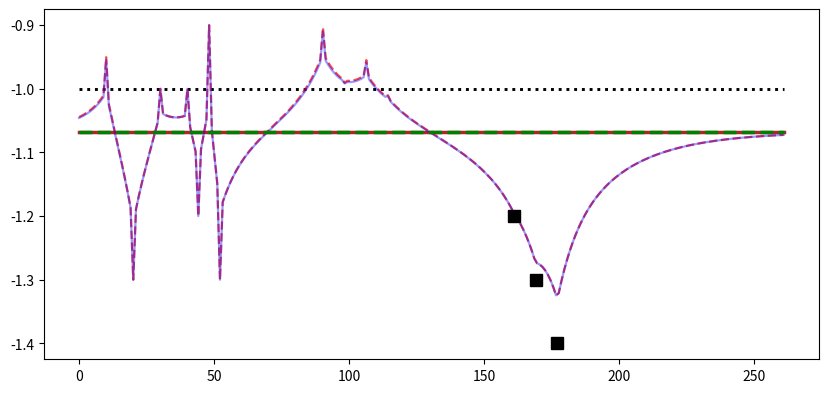

The matplotlib source for this figure: (Note: this script raises an exception after producing the figure.)
#!/usr/bin/env python3
# -*- coding: utf-8 -*-
"""
Created on Wed Oct  7 12:09:06 2020

@author: dengler
"""

import matplotlib.pyplot as plt
import numpy as np
from scipy.stats import norm, uniform
import random
from numpy.linalg import cholesky


# %%-------------------------------------------------------------------------
# Goda/Atkinson (2009) spatial correlation for PGA
# Input: a numpy array of distances in km
# Output: spatial correlation coefficients (from 0.0 to 1.0)
def ga_spatial_correlation(dists):
#    alpha = 0.060
#    beta = 0.283
#    gamma = 5.0
#    nal = -1.0 * alpha
#    gm1 = gamma - 1.0
#    cor = 1.0 - np.sqrt(1.0 - np.maximum(
#        gamma * np.exp(nal * np.power(dists, beta)) - gm1, 0))
    
    # This makes the function a simple exponential; a divisor of 
    # around 6 is similar to the Goda-Atkinson model (above),
    # larger values mean greater correlation, smaller values mean
    # shorter correlation
    nug = .0
    cor = (1-nug)*np.exp(-dists/6.0) + nug*(dists==0)
    return np.clip(cor, 0, 1)

def lb_spatial_correlation(dists,im1,im2):
    B1 = np.zeros_like(im1)
    B2 = np.zeros_like(im1)
    B3 = np.zeros_like(im1)
    for i in range(len(im1[:,0])):
        for j in range(len(im2[0,:])):
            if im1[i,j] == .01:
                if im2[i,j] == .01:
                    B1[i,j] =0.29
                    B2[i,j] =0.47
                    B3[i,j] =0.24
                elif im2[i,j] == 1:
                    B1[i,j] =0.16
                    B2[i,j] =0.17
                    B3[i,j] =0.04
            elif im1[i,j] == 1:
                if im2[i,j] == .01:
                    B1[i,j] =0.16
                    B2[i,j] =0.17
                    B3[i,j] =0.04
                elif im2[i,j] == 1:
                    B1[i,j] =0.32
                    B2[i,j] =0.38
                    B3[i,j] =0.30
                    
    afact = -3.0 / 20.0  # noqa
    bfact = -3.0 / 70.0  # noqa
    
     #Compute the correlation coefficient (Equation 42)
    
    corr = (B1)*np.exp(dists*afact) + (B2)*np.exp(dists*bfact) + (dists==0)*B3
    return np.clip(corr,0,1)

def gmm_model(M,R):
    return -0.152+0.859*M - 1.803*np.log(R+25)


         
# %%-------------------------------------------------------------------------

# Notation:
# im1 = predictions
# im2 = observations
# phi = within-event standard deviation
# tau = between-event standard deviation

mag = 7.8

# Number of points in the X_1 (prediction) vector
ngrid = 261
sgrid = 200

# Number of stations with data
nsta = 14
#nsta = 22

#random.seed(15)

cutoff_dist = 100
cutoff_flag =0

# Locations (in km) of the points in X_1
im1_dist = np.linspace(0.0, 261.0, ngrid).reshape((-1, 1))

# Select observation indices
ind_obs = np.sort(np.array(random.sample(range(sgrid),nsta)))
#ind_obs = np.concatenate([ind_obs,np.array([300,330])])
#nsta +=2
#ind_obs = [2,450]
## Original toy problem 
ind_obs = np.array([10, 20, 30, 40, 44, 48, 52,
                  90, 98, 106, 114, 160, 168, 176], dtype=int)
    
#ind_obs = np.array([10, 20, 30, 40, 44, 48, 52,
#                 90,90,90,90,90,90,90,90,90, 98, 106, 114, 160, 168, 176], dtype=int)    
#ind_obs = np.array([10, 20, 30, 40, 44, 48, 52,
#                 90,92,93,94,96, 98, 102,104,106, 107,111,114, 160, 168, 176], dtype=int)
    

nsta = len(ind_obs)

# Locations of stations
im2_dist = im1_dist[ind_obs]


# Select off-grid points (randomly selects a random number of stations and distributes
# them uniformly between the grid points)
num_off_grid_sta = random.sample(range(1,int(nsta/2)+1),1)[0]
#num_off_grid_sta = nsta
# off_grid_sta_ind = np.sort(np.array(random.sample(range(nsta),num_off_grid_sta)))
# im2_dist[off_grid_sta_ind] += uniform.rvs(size=(num_off_grid_sta,1))

off_grid_sta_ind = np.arange(nsta)[-3:]
im2_dist[[off_grid_sta_ind]] += 0.5
#im2_dist[:] +=.5
#off_grid_sta_ind = np.arange(nsta)
##im2_dist[[1,2,3,4,5,6,11,12,13]] +=.5
#im2_dist[[0,7,8,9,10]]+=.1
#off_grid_sta_ind = np.array([1,2,3,4,5,6,11,12,13])

#Indices of the stations which are on grid
on_grid_sta_ind = np.delete(np.arange(nsta),off_grid_sta_ind)



# "GMPE" estimates at the locations in the X_1 array; here we use
# a constant (or a linear ramp) for demonstration purposes
mu_im1 = np.full_like(im1_dist, -1.0)
#mu_im1 = gmm_model(mag,im1_dist)

#mu_im1 = -1 - 0.001 * im1_dist
#m1 = -(3.5)/(len(im1_dist)-100)
#mu_im1 = np.concatenate([7.5*np.ones(100),m1*np.arange(100,len(im1_dist)) +7.5-m1*100 ]).reshape([-1,1])

# "GMPE" phi and tau at locations in X_1; (increasing with distance for
# demonstration purposes)
phi_im1 = 0.4 + 0.001*im1_dist
tau_im1 = 0.25 + 0.001*im1_dist
#tau_im1 = .6 -np.abs(0.001*(im1_dist-50))
phi_im1 = np.full_like(im1_dist, 0.6)
tau_im1 = np.full_like(im1_dist, 0.3)
#tau_im1 = np.exp(-im1_dist/400)*(.6 + .1*np.sin(im1_dist/20 +10))
#phi_im1 = np.exp(-im1_dist/400)*(.6+.1*np.sin(im1_dist/40 +10))
#m1_tau = -(1.1-.7)/80
#m2_tau = .1/60
#m3_tau = .05/(len(im1_dist)-240)
#m1_phi = -(1.5-1.2)/50
#m3_phi = .05/(len(im1_dist)-240)
#tau_im1 = np.concatenate([1.1*np.ones(100), m1_tau*np.arange(100,180) +1.1-m1_tau*100,\
#                          m2_tau*np.arange(180,240) +.7-m2_tau*180, m3_tau*np.arange(240,len(im1_dist)) +.35-m3_tau*240]).reshape([-1,1])
#phi_im1 = np.concatenate([1.5*np.ones(100), m1_phi*np.arange(100,150) +1.5-m1_phi*100,\
#                          1.2*np.ones(90), m3_phi*np.arange(240,len(im1_dist)) +.8-m3_phi*240]).reshape([-1,1])

mu_im2 = mu_im1[ind_obs]
phi_im2 = phi_im1[ind_obs]
tau_im2 = tau_im1[ind_obs]

# Additional sigma for some of the observations
obs_extra_sig = np.full_like(phi_im2,0.0) #No noise
#
# num_obs_extra_sig = random.sample(range(1,int(nsta/2)+1),1)[0]
# noisy_sta_ind = np.sort(np.array(random.sample(range(nsta),num_obs_extra_sig)))
# obs_extra_sig[noisy_sta_ind] = .5
#
###Toy problem extra noise
obs_extra_sig = np.array([0.3, 0, 0, 0, 0, 0, 0,
                            0.5, 0.5, 0.5, 0.5, 0, 0, 0]).reshape(-1, 1)
##obs_extra_sig = np.array([0.3, 0, 0, 0, 0, 0, 0,
#                           0.2,.5,.2,.5,.2,.2,.5,.2,.5, 0.5, 0.5, 0.5, 0, 0, 0]).reshape(-1, 1)
    
#obs_extra_sig = np.array([0.3, 0, 0, 0, 0, 0, 0,
#                           0.2, 0.2, 0.2, 0.3, 0.2, 0.4, 0.5, 0.2, 0.2, 0.3, 0.4, 0.5, 0, 0, 0]).reshape(-1, 1)

#obs_extra_sig = uniform.rvs(size=(nsta,1))    
#imstr =['PGA','PGA','PGA','PGA','PGA','PGA','PGA',
#        'MMI','MMI','PGA','MMI','PGA','PGA','PGA'] 
imstr =['PGA','PGA','PGA','PGA','PGA','PGA','PGA',
        'PGA','PGA','PGA','PGA','PGA','PGA','PGA'] 
#imstr =['MMI','PGA','PGA','PGA','PGA','PGA','PGA',
#        'MMI','MMI','MMI','MMI','PGA','PGA','PGA']
im2_measure = np.zeros_like(obs_extra_sig)
for i in range(nsta):
    if imstr[i]=='PGA':
        im2_measure[i] = 0.01
    elif (imstr[i]=='MMI') | (imstr[i]=='PGV'):
        im2_measure[i] = 1
#im2_measure = .01*np.ones_like(obs_extra_sig)
#im2_measure[(imstr=='MMI') | (imstr == 'PGV')] = 1
#im2_measure = .01*np.ones_like(obs_extra_sig)
#im2_measure[obs_extra_sig==.5] = 1


meas1_22 = im2_measure*np.ones_like(im2_measure.T)
meas2_22 = im2_measure.T*np.ones_like(im2_measure)
sigma22 = phi_im2 * phi_im2.T
dist22 = np.abs(im2_dist.T - im2_dist)
cov_dW2dW2 = lb_spatial_correlation(dist22,meas1_22,meas2_22)*sigma22
np.fill_diagonal(cov_dW2dW2, cov_dW2dW2.diagonal() + obs_extra_sig[:,0]**2)

#Draw the bias residiual and within residual realizations
#np.random.seed(2)
between_stand_norm_real = norm.rvs(size=1)
#between_stand_norm_real = 2
between_res = norm.rvs(size=1)
biased_mu = mu_im1 + tau_im1*between_stand_norm_real
between_res = between_stand_norm_real*tau_im2
#np.random.seed(11)
within_res = cholesky(cov_dW2dW2).dot(norm.rvs(size=(nsta,1)))



# Observations
# im2 = mu_im2 + between_res + within_res 

#Original toy problem data
im2 =-.1+  np.array([-.8, -1.2, -0.9, -0.9, -1.1, -0.8, -1.2,
                  -.7, -0.9, -0.8, -0.9, -1.1, -1.2, -1.3]).reshape((-1, 1))
    
#im2 =  np.array([-0.8, -1.2, -0.9, -0.9, -1.1, -0.8, -1.2,
#                 -0.7,-.8,-.7,-.6,-.5,-.7,-.9,-.7,-.8, -0.9, -0.8, -0.9, -1.1, -1.2, -1.3]).reshape((-1, 1))    
#im2 = 0.2 + np.array([-0.8, -1.2, -0.9, -0.9, -1.1, -0.8, -1.2,
#                 -1.1, -1.3, -1.2, -1.3, -1.1, -1.2, -1.3]).reshape((-1, 1))
    
#im2 = 0.2 + np.array([-0.8, -1.2, -0.9, -0.9, -1.1, -0.8, -1.2,
#                 -0.7,-.75,-.75,-.8,-.9, -0.9,-.8,-.85, -0.8,-.85,-.8, -0.9, -1.1, -1.2, -1.3]).reshape((-1, 1))
    



   
     
noisy_sta_ind = np.arange(nsta)[obs_extra_sig[:,0]>0]

noisy_off_grid_inds = []
noisy_on_grid_inds = []
for i in range(nsta):
    if i in noisy_sta_ind:
        if i in off_grid_sta_ind:
            noisy_off_grid_inds.append(i)
        else:
            noisy_on_grid_inds.append(i)
noisy_off_grid_inds = np.array(noisy_off_grid_inds)
noisy_on_grid_inds = np.array(noisy_on_grid_inds)            
        



# The raw residuals
zeta = im2 - mu_im2


#%%
# %%-------------------------------------------------------------------------
# Do the bias correction


# Now add the extra uncertainty
cov_dW2dW2_inv = np.linalg.inv(cov_dW2dW2)


# The event term and its variance (for the observation points)
if cutoff_flag == 1:
    dix = (im2_dist <= cutoff_dist).ravel()
else:
    dix = np.ones(len(im2_dist))==1
    
elems = np.delete(np.arange(len(im2_dist)),np.arange(len(im2_dist))[dix])
cov_inv_dix = np.delete(np.delete(cov_dW2dW2_inv,elems,axis=0),elems,axis=1)  
tau_im2_dl = tau_im2[dix].reshape([-1,1])   
zeta_dl = zeta[dix].reshape([-1,1])

bias_denom = (tau_im2_dl).T.dot(cov_inv_dix.dot(tau_im2_dl))   
bias_num = (tau_im2_dl).T.dot(cov_inv_dix.dot(zeta_dl))

sig_delta_B_im2 =tau_im2*np.sqrt(1.0/(1.0 + bias_denom) )
delta_B_im2 = 1.0/tau_im2*sig_delta_B_im2**2*bias_num


# The event term, its variance and the total within-event standard
# deviation (for the predictions)
sig_delta_B_im1 =tau_im1*np.sqrt(1.0/(1.0 + bias_denom) )
delta_B_im1 = 1.0/tau_im1*sig_delta_B_im1**2*bias_num

# %%-------------------------------------------------------------------------
# Solve for the conditional mean and covariance

# Distance matrices
dist11 = np.abs(im1_dist.T - im1_dist)
dist12 = np.abs(im1_dist - im2_dist.T)

cov_dW1dW1 = lb_spatial_correlation(dist11,0.01*np.ones_like(dist11),0.01*np.ones_like(dist11)) * (phi_im1 * phi_im1.T)
cov_dW1dW2 = lb_spatial_correlation(dist12,0.01*np.ones_like(dist12),im2_measure.T*np.ones_like(im1_dist)) * (phi_im1 * phi_im2.T) 

cov_dB1dB1 = tau_im1 * tau_im1.T
cov_dB1dB2 = tau_im1 * tau_im2.T
cov_dB2dB2 = tau_im2 * tau_im2.T

cov_dB1dB1_im2 = sig_delta_B_im1 * sig_delta_B_im1.T
cov_dB1dB2_im2 = sig_delta_B_im1 * sig_delta_B_im2.T
cov_dB2dB2_im2 = sig_delta_B_im2 * sig_delta_B_im2.T

# Covariance for im1 x im1 and im1 x im2
cov_im1im1 = cov_dW1dW1 + cov_dB1dB1
cov_im1im2 = cov_dW1dW2 + cov_dB1dB2 

# Build the updated (by bias) covariance matrix of the residuals and its inverse
cov_im2im2 = cov_dW2dW2 + cov_dB2dB2


# Now add the extra uncertainty
np.fill_diagonal(cov_im2im2, cov_im2im2.diagonal() + obs_extra_sig[:,0]**2)

# Invert
cov_im2im2_inv = np.linalg.inv(cov_im2im2)

# Regression coefficient matrix
rcmatrix_im = cov_im1im2.dot(cov_im2im2_inv)
rcmatrix_dW = cov_dW1dW2.dot(cov_dW2dW2_inv)


# Conditional normalized mean
mu_im1_im2 = mu_im1 + rcmatrix_im.dot(zeta)
mu_im1_im2 = mu_im1 + delta_B_im1 + rcmatrix_dW.dot(zeta - delta_B_im2)

# Conditional normalized covariance
#cov_im1im1_im2 = cov_im1im1 - rcmatrix_im.dot(cov_im1im2.T)
cov_im1im1_im2 = cov_dW1dW1 - rcmatrix_dW.dot(cov_dW1dW2.T) +\
               rcmatrix_dW.dot(cov_dB2dB2_im2.dot(rcmatrix_dW.T)) - \
               rcmatrix_dW.dot(cov_dB1dB2_im2.T) - cov_dB1dB2_im2.dot(rcmatrix_dW.T) +\
               cov_dB1dB1_im2
cov_im1im1_im2_within = cov_dW1dW1 - rcmatrix_dW.dot(cov_dW1dW2.T) #+ \
      #          cov_dB1dB1_im2
cov_im1im1_im2_between = rcmatrix_dW.dot(cov_dB2dB2_im2.dot(rcmatrix_dW.T)) - \
               rcmatrix_dW.dot(cov_dB1dB2_im2.T) - cov_dB1dB2_im2.dot(rcmatrix_dW.T) +\
               cov_dB1dB1_im2


# Conditional standard deviation (sqrt of the diagonal of the
# conditional covariance matrix)
sig_im1im1_im2_diag = np.sqrt(np.clip(np.diag(cov_im1im1_im2), 0, np.inf))
sig_im1im1_im2_diag_within = np.sqrt(np.clip(np.diag(cov_im1im1_im2_within), 0, np.inf))
sig_im1im1_im2_diag_between = np.sqrt(np.clip(np.diag(cov_im1im1_im2_between),0,np.inf))


#%% Current Model
zeta = im2 - mu_im2
# Build the initial covariance matrix of the residuals and its inverse
sigma22 = phi_im2 * phi_im2.T
dist22 = np.abs(im2_dist.T - im2_dist)
# Weight the data with the extra sigma
J = np.ones_like(zeta)
J = phi_im2 / np.sqrt(phi_im2**2 + obs_extra_sig**2)
print(J)
corr_adj22 = J*J.T
np.fill_diagonal(corr_adj22, 1.0)

cov_im2im2_og1 = corr_adj22*lb_spatial_correlation(dist22,meas1_22,meas2_22)*sigma22
# Now add the extra uncertainty
#np.fill_diagonal(cov_im2im2_og1, cov_im2im2_og1.diagonal() + obs_extra_sig[:,0]**2)
cov_im2im2_inv = np.linalg.inv(cov_im2im2_og1)


# The event term and its variance (for the observation points)
cov_im2im2_dl = np.delete(np.delete(cov_im2im2_inv,elems,axis=0),elems,axis=1)
im2_dist_dl = np.delete(im2_dist,elems,axis=0)
z_12_dix = lb_spatial_correlation(np.zeros_like(im2_dist_dl),0.01*np.ones_like(im2_dist_dl),np.delete(im2_measure,elems,axis=0)) 
J_dl = J[dix].reshape([-1,1]) 
zeta_dl = zeta_dl       
bias_num = (z_12_dix*J_dl).T.dot(cov_im2im2_dl.dot(zeta_dl * (z_12_dix*J_dl)))
bias_denom = (z_12_dix*J_dl).T.dot(cov_im2im2_dl.dot(z_12_dix*J_dl))

sig_delta_B_im2_og = np.sqrt(1.0 / ((1.0 / tau_im2**2) + bias_denom))
delta_B_im2_og = sig_delta_B_im2_og**2 * bias_num



# The event term, its variance and the total within-event standard
# deviation (for the predictions)
sig_delta_B_im1_og = np.sqrt(1.0 / ((1.0 / tau_im1**2) + bias_denom))
delta_B_im1_og = sig_delta_B_im1_og**2 * bias_num

# Weight the data with the extra sigma
J = np.ones_like(zeta)
J = np.sqrt(phi_im2**2 +sig_delta_B_im2_og**2) / np.sqrt(phi_im2**2 +sig_delta_B_im2_og**2 + obs_extra_sig**2)

corr_adj22 = J*J.T
np.fill_diagonal(corr_adj22, 1.0)

# normalized residuals
debiased_zeta = J*(zeta - delta_B_im2_og)

# Distance matrices
dist11 = np.abs(im1_dist.T - im1_dist)
dist12 = np.abs(im1_dist - im2_dist.T)

             


# Covariance for im1 x im1 and im1 x im2
cov_im1im1_og = lb_spatial_correlation(dist11,0.01*np.ones_like(dist11),0.01*np.ones_like(dist11)) * ((phi_im1 * phi_im1.T) + (sig_delta_B_im1_og * sig_delta_B_im1_og.T))
cov_im1im2_og = (np.ones_like(phi_im1)*J.T)*(lb_spatial_correlation(dist12,0.01*np.ones_like(dist12),im2_measure.T*np.ones_like(im1_dist))*((phi_im1 * phi_im2.T) + (sig_delta_B_im1_og * sig_delta_B_im2_og.T)))
#cov_im1im1_phi = ga_spatial_correlation(dist11) * (phi_im1 * phi_im1.T)
#cov_im1im2_phi = Z_12*(np.ones_like(phi_im1)*J.T)*ga_spatial_correlation(dist12) * (phi_im1 * phi_im2.T)
#cov_im1im2_tau = Z_12*(np.ones_like(phi_im1)*J.T)*ga_spatial_correlation(dist12) * (sig_delta_B_im1_og  * sig_delta_B_im2_og .T)

# Build the updated (by bias) covariance matrix of the residuals and its inverse
cov_im2im2_og =  corr_adj22*lb_spatial_correlation(dist22,meas1_22,meas2_22) *((phi_im2 * phi_im2.T) + (sig_delta_B_im2_og * sig_delta_B_im2_og.T))
#cov_im2im2_phi = Z_22*ga_spatial_correlation(dist22) * (phi_im2 * phi_im2.T)
# Now add the extra uncertainty
#np.fill_diagonal(cov_im2im2_og, phi_im2**2 + sig_delta_B_im2_og**2 + obs_extra_sig**2)
#np.fill_diagonal(cov_im2im2_phi, phi_im2**2 + obs_extra_sig**2)
# Invert
cov_im2im2_inv = np.linalg.inv(cov_im2im2_og)
#cov_im2im2_phi_inv = np.linalg.inv(cov_im2im2_phi)

# Regression coefficient matrix
rcmatrix_og = cov_im1im2_og.dot(cov_im2im2_inv)
#rcmatrix_phi = cov_im1im2_phi.dot(cov_im2im2_phi_inv)

# Conditional normalized mean
mu_im1_im2_og = mu_im1 + rcmatrix_og.dot(debiased_zeta) + delta_B_im1_og

# Conditional normalized covariance
cov_im1im1_im2 = cov_im1im1_og - rcmatrix_og.dot(cov_im1im2_og.T)
#cov_im1im1_im2_phi = cov_im1im1_phi - rcmatrix_phi.dot(cov_im1im2_phi.T)

# Conditional standard deviation (sqrt of the diagonal of the
# conditional covariance matrix)
sig_im1im1_im2_diag_og = np.sqrt(np.clip(np.diag(cov_im1im1_im2), 0, np.inf))
#sig_im1im1_im2_phi_diag_og = np.sqrt(np.clip(np.diag(cov_im1im1_im2_phi), 0, np.inf))

#%%
fig = plt.figure(figsize=(10, 10))
txt = 'Figure 1. A synthetic, 1-dimensional example comparing the conditioned ground motion estimates of the proposed model and the W2018 model. (a) Unconditioned (𝝁_(𝒀_𝟏 )) and conditioned mean estimate (𝝁_(𝒀_𝟏 |𝒚_𝟐 )) of ground motion as a function of position (in log PGA in units of log g) for the W2018 and proposed updating methods. Also shown are the observed data and the biased mean estimated 𝝁_(𝒀_𝟏 )+𝝁_(𝑩_𝟏 |𝒚_𝟐 )for both updating methods. (b) Uncertainty in ground motion estimates in terms of the log standard deviation of PGA (in log g). Specifically, this subplot shows the unconditioned within and between-event standard deviations 𝝓_𝟏 and 𝝉_𝟏, respectively, as well as the standard deviation of the conditioned between-event uncertainty 𝝈_(𝑩_𝟏 |𝒚_𝟐 ) for the proposed and W2018 methods. (c) The updated total standard deviation of ground motions (in units of log g) 𝝈_(𝒀_𝟏 |𝒚_𝟐 ), as well as the standard deviation of the sum of the unconditioned within-event variance 𝝓_𝟏^𝟐 and the conditioned between-event variance 𝝈_(𝑩_𝟏 |𝒚_𝟐)^𝟐 for both the W2018 and proposed updating models.'
xlabel = r'\begin{center}X-axis\\*\textit{\small{' + txt + r'}}\end{center}'
plt.tight_layout(pad=3)
ax1 = fig.add_subplot(211)
ax1.plot(im1_dist, mu_im1,':k' ,label=r'GMPE $\mu_{Y_1}$', linewidth=2.1)

ax1.plot(im1_dist, mu_im1+delta_B_im1_og,'g--',alpha=1,linewidth=2.5, label=r'$\mu_{Y_1} +\mu_{B_1|y_2}$ (W2018)', zorder = 20)

ax1.plot(im1_dist, mu_im1+delta_B_im1,'brown',alpha=1,linewidth=2.5,label=r'$\mu_{Y_1} +\mu_{B_1|y_2}$ (Proposed)')
ax1.plot(im1_dist, mu_im1_im2_og,'--r' ,alpha=.7,label = r'$\mu_{Y_1|y_2}$ (W2018)',linewidth=1.6)
ax1.plot(im1_dist, mu_im1_im2, '-b',alpha=.4,label=r'$\mu_{Y_1|y_2}$ (Proposed)',linewidth=1.6)


#ax1.plot(im1_dist, biased_mu, label='Actual biased mu')
ax1.plot(im2_dist[off_grid_sta_ind], im2[off_grid_sta_ind], 'sk',markersize=8, label=r'Off Grid $y_2$')
if noisy_on_grid_inds != []:
    ax1.plot(im2_dist[noisy_on_grid_inds],im2[noisy_on_grid_inds],'^k',markersize=10,label=r'Noisy $y_2$')
    ax1.plot(im2_dist[np.delete(on_grid_sta_ind,noisy_on_grid_inds)], im2[np.delete(on_grid_sta_ind,noisy_on_grid_inds)], '*k', markersize = 10,label=r'On Grid $y_2$')
else:
    ax1.plot(im2_dist[on_grid_sta_ind], im2[on_grid_sta_ind], '*k', markersize = 10,label=r'On Grid $y_2$')

if noisy_off_grid_inds != []:
    ax1.plot(im2_dist[noisy_off_grid_inds],im2[noisy_off_grid_inds],'sk',color='red')


#ax1.legend(numpoints=1, loc='lower left',bbox_to_anchor=(1.05, .5))
ax1.legend(loc='upper left',fontsize=12, bbox_to_anchor=(1.01, 1))    
ax1.set_ylabel('Ground Motions (log PGA)', fontsize=16)
ax1.tick_params(labelsize=16)
#ax1.set_ylim((-1.42, -0.76))
# ax1.set_ylim((-2.32, -0.65))



# Plot the standard deviation

# ax2 = fig.add_subplot(312)
# #ax2.plot(im1_dist, np.sqrt(phi_im1**2 + tau_im1**2), label='Prior total')
# ax2.plot(im1_dist, phi_im1,'m-.',alpha=1,label = r'Prior $\phi_1$',linewidth=2.1)

# ax2.plot(im1_dist, tau_im1,'k:', label=r'Prior $\tau_1$',linewidth=2.1)

# #ax2.plot(im1_dist, sig_im1im1_im2_diag_within,'m--',alpha=.8, label=r'Within $\sigma_{W_1|y_2}$',linewidth=2.5)
# #ax2.plot(im1_dist, sig_im1im1_im2_diag_between,'g-.',alpha=.6 ,label=r'Between $\sigma_{B_1|y_2}$',linewidth=2.5)
# ax2.plot(im1_dist, sig_delta_B_im1_og,'--g' ,alpha=1, label=r'$\sigma_{B_1|y_2}}$ (W2018)',linewidth=2.1 )
# ax2.plot(im1_dist, sig_delta_B_im1,'brown',alpha=1, label=r'$\sigma_{B_1|y_2}}$ (Proposed)',linewidth=2.1 )
# #ax2.plot(im1_dist, np.sqrt(sig_delta_B_im1_og**2 +phi_im1**2),'g--',alpha=1,label=r'$\sqrt{\phi_1^2 + \sigma^2_{B_1|y_2}}$ (W2018)',linewidth = 2.1)
# #ax2.plot(im1_dist, np.sqrt(sig_delta_B_im1**2 +phi_im1**2),'brown',alpha=1,label=r'$\sqrt{\phi_1^2 + \sigma^2_{B_1|y_2}}$ (Proposed)',linewidth = 2.1)
# #ax2.plot(im1_dist, sig_im1im1_im2_diag_og,'--r' ,alpha=.7, label=r'$\sigma_{Y_1|y_2}$ (W2018)',linewidth=1.6)
# #ax2.plot(im1_dist, sig_im1im1_im2_diag,'-b',alpha=.4, label=r'$\sigma_{Y_1|y_2}$ (Proposed)',linewidth=1.6)

# #ax2.plot(im2_dist[off_grid_sta_ind], obs_extra_sig[off_grid_sta_ind], 'sk', label=r'Off Grid $\sigma_{y_2}$',markersize=8)
# #if noisy_on_grid_inds != []:
# #    ax2.plot(im2_dist[noisy_on_grid_inds],obs_extra_sig[noisy_on_grid_inds],'^k',markersize=10,label=r'Noisy Data $\sigma_{y_2}$')
# #    ax2.plot(im2_dist[np.delete(on_grid_sta_ind,noisy_on_grid_inds)], obs_extra_sig[np.delete(on_grid_sta_ind,noisy_on_grid_inds)], '*k', markersize = 10, label=r'On Grid $\sigma_{y_2}$')
# #else:
# #    ax2.plot(im2_dist[on_grid_sta_ind], obs_extra_sig[on_grid_sta_ind,], '*k', markersize = 10, label=r'On Grid $\sigma_{y_2}$')
# #
# #if noisy_off_grid_inds != []:
# #    ax2.plot(im2_dist[noisy_off_grid_inds],obs_extra_sig[noisy_off_grid_inds],'sk',color='red',markersize=8)
# #ax2.legend(numpoints=1, loc='lower left',bbox_to_anchor=(1.05, .5))
# ax2.legend(loc='upper left',fontsize=12, bbox_to_anchor=(1.01, 1))#ax2.set_xlabel('Location (km)', fontsize=16)
# ax2.set_ylabel('Standard deviation (log PGA)', fontsize=16)
# ax2.tick_params(labelsize=16)
# ax2.set_ylim((-0.01, 0.75))

# Plot the standard deviation

ax3 = fig.add_subplot(212)
#ax2.plot(im1_dist, np.sqrt(phi_im1**2 + tau_im1**2), label='Prior total')
#ax3.plot(im1_dist, tau_im1,'k:', label=r'$\tau_1$',linewidth=2.1)

#ax2.plot(im1_dist, sig_im1im1_im2_diag_within,'m--',alpha=.8, label=r'Within $\sigma_{W_1|y_2}$',linewidth=2.5)
#ax2.plot(im1_dist, sig_im1im1_im2_diag_between,'g-.',alpha=.6 ,label=r'Between $\sigma_{B_1|y_2}$',linewidth=2.5)
#ax2.plot(im1_dist, sig_delta_B_im1, label='Conditional tau' )
ax3.plot(im1_dist, np.sqrt(sig_delta_B_im1_og**2 +phi_im1**2),'g--',alpha=1,label=r'$\sqrt{\phi_1^2 + \sigma^2_{B_1|y_2}}$ (W2018)',linewidth = 2.5,zorder=20)
ax3.plot(im1_dist, np.sqrt(sig_delta_B_im1**2 +phi_im1**2),'brown',alpha=1,label=r'$\sqrt{\phi_1^2 + \sigma^2_{B_1|y_2}}$ (Proposed)',linewidth = 2.5)
ax3.plot(im1_dist, sig_im1im1_im2_diag_og,'--r' ,alpha=.7, label=r'$\sigma_{Y_1|y_2}$ (W2018)',linewidth=1.6)
ax3.plot(im1_dist, sig_im1im1_im2_diag,'-b',alpha=.4, label=r'$\sigma_{Y_1|y_2}$ (Proposed)',linewidth=1.6)

#x2.plot(im1_dist, phi_im1,label = 'Prior phi')
ax3.plot(im2_dist[off_grid_sta_ind], obs_extra_sig[off_grid_sta_ind], 'sk', label=r'Off Grid $\sigma_{y_2}$',markersize=8)
if noisy_on_grid_inds != []:
    ax3.plot(im2_dist[noisy_on_grid_inds],obs_extra_sig[noisy_on_grid_inds],'^k',markersize=10,label=r'Noisy Data $\sigma_{y_2}$')
    ax3.plot(im2_dist[np.delete(on_grid_sta_ind,noisy_on_grid_inds)], obs_extra_sig[np.delete(on_grid_sta_ind,noisy_on_grid_inds)], '*k', markersize = 10, label=r'On Grid $\sigma_{y_2}$')
else:
    ax3.plot(im2_dist[on_grid_sta_ind], obs_extra_sig[on_grid_sta_ind,], '*k', markersize = 10, label=r'On Grid $\sigma_{y_2}$')

if noisy_off_grid_inds != []:
    ax3.plot(im2_dist[noisy_off_grid_inds],obs_extra_sig[noisy_off_grid_inds],'sk',color='red',markersize=8)
#ax2.legend(numpoints=1, loc='lower left',bbox_to_anchor=(1.05, .5))
ax3.legend(loc='upper left',fontsize=12, bbox_to_anchor=(1.01, 1))
ax3.set_xlabel('Location (km)', fontsize=16)
ax3.set_ylabel('Standard deviation (log PGA)', fontsize=16)
ax3.set_ylim((-0.01, 0.75))
ax3.tick_params(labelsize=16)


fig.savefig('/Users/<user>/Documents/uncertainty paper figures/Figure1.jpg', format='jpg', dpi=1200, bbox_inches="tight")


fig = plt.figure(figsize=(10,6))
plt.plot([im1_dist[0],im1_dist[-1]],[0,0],'k')
plt.plot(im1_dist,delta_B_im1_og-delta_B_im1,linewidth=3)
plt.plot(im1_dist,mu_im1_im2_og-mu_im1_im2,linewidth=3)

fig = plt.figure(figsize=(10,6))

plt.plot(im1_dist, sig_im1im1_im2_diag_within,'r--',alpha=.7, label=r'$\sigma_{W_1|w_2}$',linewidth=1.6)
plt.plot(im1_dist, sig_im1im1_im2_diag_between,'b-.',alpha=.4 ,label=r'$\sqrt{Diag(cc^T)}σ_{Η|y_2}$',linewidth=2.1)
plt.plot(im1_dist, sig_im1im1_im2_diag,'-k',alpha=.4, label=r'$\sigma_{Y_1|y_2}$',linewidth=1.6)


#ax2.plot(im1_dist, np.sqrt(sig_delta_B_im1_og**2 +phi_im1**2),'g--',alpha=1,label=r'$\sqrt{\phi_1^2 + \sigma^2_{B_1|y_2}}$ (W2018)',linewidth = 1.6)
#ax2.plot(im1_dist, sig_im1im1_im2_diag_og,'--r' ,alpha=.7, label=r'$\sigma_{Y_1|y_2}$ (W2018)',linewidth=2.8)

plt.plot(im1_dist, phi_im1,'g--',label = r'$\phi_1$',linewidth=2.1)
plt.plot(im1_dist, sig_delta_B_im1,'m',linestyle=':', label=r'$\sigma_{B_1|y_2}$',linewidth=2.1 )
plt.plot(im1_dist, np.sqrt(sig_delta_B_im1**2 +phi_im1**2),'brown',alpha=1,label=r'$\sqrt{\phi_1^2 + \sigma^2_{B_1|y_2}}$',linewidth = 1.5)

#ax2.plot(im2_dist[off_grid_sta_ind], obs_extra_sig[off_grid_sta_ind], 'sk', label=r'Off Grid $\sigma_{y_2}$',markersize=8)
#if noisy_on_grid_inds != []:
#    ax2.plot(im2_dist[noisy_on_grid_inds],obs_extra_sig[noisy_on_grid_inds],'^k',markersize=10,label=r'Noisy Data $\sigma_{y_2}$')
#    ax2.plot(im2_dist[np.delete(on_grid_sta_ind,noisy_on_grid_inds)], obs_extra_sig[np.delete(on_grid_sta_ind,noisy_on_grid_inds)], '*k', markersize = 10, label=r'On Grid $\sigma_{y_2}$')
#else:
#    ax2.plot(im2_dist[on_grid_sta_ind], obs_extra_sig[on_grid_sta_ind,], '*k', markersize = 10, label=r'On Grid $\sigma_{y_2}$')
#
#if noisy_off_grid_inds != []:
#    ax2.plot(im2_dist[noisy_off_grid_inds],obs_extra_sig[noisy_off_grid_inds],'sk',color='red',markersize=8)
#ax2.legend(numpoints=1, loc='lower left',bbox_to_anchor=(1.05, .5))
plt.legend(loc='lower right',fontsize=10)
plt.xlabel('Location (km)', fontsize=16)
plt.ylabel('Standard deviation (log PGA)', fontsize=16)
plt.tick_params(labelsize=16)



#fig = plt.figure(figsize=(8, 5))
##ax1 = fig.add_subplot(211)
#plt.plot(im1_dist, mu_im1,':k' ,label=r'GMPE $\mu_{Y_1}$', linewidth=2.8)
#
##plt.plot(im1_dist, mu_im1+delta_B_im1_og,'g--',alpha=1,linewidth=1.6, label=r'$\mu_{Y_1} +\mu_{B_1|y_2}$ (W2018)')
#
#plt.plot(im1_dist, mu_im1+delta_B_im1,'brown',alpha=.7,linewidth=2.8,label=r'$\mu_{Y_1} +\mu_{B_1|y_2}$ ')
##plt.plot(im1_dist, mu_im1_im2_og,'--r' ,alpha=.7,label = r'$\mu_{Y_1|y_2}$ (W2018)',linewidth=2.8)
#plt.plot(im1_dist, mu_im1_im2, '-k',alpha=.4,label=r'$\mu_{Y_1|y_2}$',linewidth=2.8)
#
#
##ax1.plot(im1_dist, biased_mu, label='Actual biased mu')
#plt.plot(im2_dist[off_grid_sta_ind], im2[off_grid_sta_ind], 'sk',markersize=8, label=r'Off Grid $y_2$')
#if noisy_on_grid_inds != []:
#    plt.plot(im2_dist[noisy_on_grid_inds],im2[noisy_on_grid_inds],'^k',markersize=10,label=r'Noisy $y_2$')
#    plt.plot(im2_dist[np.delete(on_grid_sta_ind,noisy_on_grid_inds)], im2[np.delete(on_grid_sta_ind,noisy_on_grid_inds)], '*k', markersize = 10,label=r'On Grid $y_2$')
#else:
#    plt.plot(im2_dist[on_grid_sta_ind], im2[on_grid_sta_ind], '*k', markersize = 10,label=r'On Grid $y_2$')
#
#if noisy_off_grid_inds != []:
#    plt.plot(im2_dist[noisy_off_grid_inds],im2[noisy_off_grid_inds],'sk',color='red')
#
#
##ax1.legend(numpoints=1, loc='lower left',bbox_to_anchor=(1.05, .5))
#plt.legend(loc='upper right',fontsize=14,bbox_to_anchor=(1.305, 1))    
#plt.ylabel('Ground Motions (log PGA)', fontsize=16)
#plt.tick_params(labelsize=16)
#plt.ylim((-1.42, -0.6))
#
##fig = plt.figure(figsize=(10,6))
##plt = fig.add_subplot(212)
#plt.plot(im1_dist,sig_im1im1_im2_diag/sig_im1im1_im2_diag_og)
#plt.plot(im1_dist,np.ones(len(im1_dist)),'k')
#
#fig = plt.figure(figsize=(8,5))
#plt.plot(im1_dist, phi_im1,'r--',alpha=.7,label = r'$\phi_1$',linewidth=2.8)
#
#
#plt.plot(im1_dist, sig_im1im1_im2_diag_within,'r-',alpha=.7, label=r'$\sigma_{W_1|w_2}$',linewidth=2.8)
#
#plt.plot(im1_dist, tau_im1,'b--',alpha=.7, label=r'$\tau_1$',linewidth=2.8)
#plt.plot(im1_dist, sig_delta_B_im1,'b:',linestyle=':',alpha=.7, label=r'$\sigma_{B_1|y_2}$',linewidth=2.8 )
#
#plt.plot(im1_dist, sig_im1im1_im2_diag_between,'b-',alpha=.7 ,label=r'$\sqrt{Diag(cc^T)}σ_{Η|y_2}$',linewidth=2.8)
##plt.plot(im1_dist, sig_im1im1_im2_diag,'-k',alpha=.4, label=r'$\sigma_{Y_1|y_2}$',linewidth=1.6)
#
#
##ax2.plot(im1_dist, np.sqrt(sig_delta_B_im1_og**2 +phi_im1**2),'g--',alpha=1,label=r'$\sqrt{\phi_1^2 + \sigma^2_{B_1|y_2}}$ (W2018)',linewidth = 1.6)
##ax2.plot(im1_dist, sig_im1im1_im2_diag_og,'--r' ,alpha=.7, label=r'$\sigma_{Y_1|y_2}$ (W2018)',linewidth=2.8)
#
##plt.plot(im1_dist, np.sqrt(sig_delta_B_im1**2 +phi_im1**2),'brown',alpha=1,label=r'$\sqrt{\phi_1^2 + \sigma^2_{B_1|y_2}}$',linewidth = 1.5)
#
#plt.plot(im2_dist[off_grid_sta_ind], obs_extra_sig[off_grid_sta_ind], 'sk', label=r'Off Grid $\sigma_{y_2}$',markersize=8)
#if noisy_on_grid_inds != []:
#    plt.plot(im2_dist[noisy_on_grid_inds],obs_extra_sig[noisy_on_grid_inds],'^k',markersize=10,label=r'Noisy Data $\sigma_{y_2}$')
#    plt.plot(im2_dist[np.delete(on_grid_sta_ind,noisy_on_grid_inds)], obs_extra_sig[np.delete(on_grid_sta_ind,noisy_on_grid_inds)], '*k', markersize = 10, label=r'On Grid $\sigma_{y_2}$')
#else:
#    plt.plot(im2_dist[on_grid_sta_ind], obs_extra_sig[on_grid_sta_ind,], '*k', markersize = 10, label=r'On Grid $\sigma_{y_2}$')
#
#if noisy_off_grid_inds != []:
#    plt.plot(im2_dist[noisy_off_grid_inds],obs_extra_sig[noisy_off_grid_inds],'sk',color='red',markersize=8)
##ax2.legend(numpoints=1, loc='lower left',bbox_to_anchor=(1.05, .5))
#plt.legend(loc='upper right',fontsize=14,bbox_to_anchor=(1.385, 1))
#plt.xlabel('Location (km)', fontsize=16)
#plt.ylabel('Standard deviation (log PGA)', fontsize=16)
#plt.tick_params(labelsize=16)

#fig=plt.figure(figsize=(10,6))
##ax1 = fig.add_subplot(211)
##ax1.plot(im1_dist,np.abs(mu_im1_im2)-np.abs(mu_im1)-(np.abs(mu_im1_im2_og)-np.abs(mu_im1)))
#plt.plot(im1_dist,(delta_B_im1)-((delta_B_im1_og)),label=r'(Bias (Prop))-(Bias (W2018))')
#plt.plot(im1_dist,mu_im1_im2-mu_im1_im2_og,label=r'($\mu_{Y_1|y_2}$ (Prop))-($\mu_{Y_1|y_2}$ (W2018))')
#plt.plot(im1_dist,np.zeros(len(im1_dist)),'k')
#plt.xlabel('Distance from Rupture (km)',fontsize=16)
#plt.ylabel('Proposed mean - W2018 mean',fontsize=16)
#plt.legend()
#
#sig_im1im1_im2_diag[sig_im1im1_im2_diag<1E-7]=.1
#sig_im1im1_im2_diag_og[sig_im1im1_im2_diag_og<1E-7]=.1
#
#fig=plt.figure(figsize=(10,6))



################
fig = plt.figure(figsize=(8.5, 8))
#ax1 = fig.add_subplot(211)
plt.plot(im1_dist, mu_im1,'k' ,label=r'GMM $\mu_{Y_1}$', linewidth=2.8)

plt.plot(im2_dist[off_grid_sta_ind], im2[off_grid_sta_ind], 'sk',markersize=11, label=r'Off Grid $y_2$')
if noisy_on_grid_inds != []:
    plt.plot(im2_dist[noisy_on_grid_inds],im2[noisy_on_grid_inds],'^k',markersize=13,label=r'Noisy $y_2$')
    plt.plot(im2_dist[np.delete(on_grid_sta_ind,noisy_on_grid_inds)], im2[np.delete(on_grid_sta_ind,noisy_on_grid_inds)], '*k', markersize = 16,label=r'On Grid $y_2$')
else:
    plt.plot(im2_dist[on_grid_sta_ind], im2[on_grid_sta_ind], '*k', markersize = 18,label=r'On Grid $y_2$')

if noisy_off_grid_inds != []:
    plt.plot(im2_dist[noisy_off_grid_inds],im2[noisy_off_grid_inds],'sk',color='red')

plt.plot(im1_dist, mu_im1+delta_B_im1_og,'g--',alpha=1,linewidth=2.8, label='Debiased Mean\n (W2018)')

plt.plot(im1_dist, mu_im1+delta_B_im1,'brown',linestyle='--',alpha=.7,linewidth=2.8,label='Debiased Mean')
plt.plot(im1_dist, mu_im1_im2_og,'g' ,alpha=1,label = r'$\mu_{Y_1|y_2}$ (W2018)',linewidth=2.8)
plt.plot(im1_dist, mu_im1_im2, 'brown',alpha=.7,label=r'$\mu_{Y_1|y_2}$',linewidth=2.8)


#ax1.plot(im1_dist, biased_mu, label='Actual biased mu')


#ax1.legend(numpoints=1, loc='lower left',bbox_to_anchor=(1.05, .5))
plt.legend(loc='upper left',fontsize=16,bbox_to_anchor=(1, 1),frameon=False)   
plt.xlabel('Location (km)',fontsize = 22) 
plt.ylabel('Ground Motions (log PGA)', fontsize=22)
plt.tick_params(labelsize=20)
plt.xlim([0,260])
plt.ylim((-1.42, -0.75))

#fig = plt.figure(figsize=(10,6))
#plt = fig.add_subplot(212)
#plt.plot(im1_dist,sig_im1im1_im2_diag/sig_im1im1_im2_diag_og)
#plt.plot(im1_dist,np.ones(len(im1_dist)),'k')



fig = plt.figure(figsize=(8.5,8))
#plt.plot(im1_dist, np.sqrt(tau_im1**2 + phi_im1**2),'k',label='Total',linewidth=2.8)
plt.plot(im1_dist, phi_im1,'r--',alpha=.8,label = r'$\phi_1$',linewidth=2.8)


#plt.plot(im1_dist, sig_im1im1_im2_diag_within,'r-',alpha=.7, label=r'$\sigma_{W_1|w_2}$',linewidth=2.8)

plt.plot(im1_dist, tau_im1,'b--',alpha=.8, label=r'$\tau_1$',linewidth=2.8)


plt.plot(im2_dist[off_grid_sta_ind], obs_extra_sig[off_grid_sta_ind], 'sk', label=r'Off Grid $\sigma_{y_2}$',markersize=11)
if noisy_on_grid_inds != []:
    plt.plot(im2_dist[noisy_on_grid_inds],obs_extra_sig[noisy_on_grid_inds],'^k',markersize=13,label=r'Noisy Data $\sigma_{y_2}$')
    plt.plot(im2_dist[np.delete(on_grid_sta_ind,noisy_on_grid_inds)], obs_extra_sig[np.delete(on_grid_sta_ind,noisy_on_grid_inds)], '*k', markersize = 16, label=r'On Grid $\sigma_{y_2}$')
else:
    plt.plot(im2_dist[on_grid_sta_ind], obs_extra_sig[on_grid_sta_ind,], '*k', markersize = 18, label=r'On Grid $\sigma_{y_2}$')

if noisy_off_grid_inds != []:
    plt.plot(im2_dist[noisy_off_grid_inds],obs_extra_sig[noisy_off_grid_inds],'sk',color='red',markersize=8)

plt.plot(im1_dist, sig_delta_B_im1_og,'g--',alpha=1, label=r'$\sigma_{B_1|y_2}$ (W2018)',linewidth=2.8 )
plt.plot(im1_dist, sig_delta_B_im1,'brown',linestyle='--',alpha=.7, label=r'$\sigma_{B_1|y_2}$',linewidth=2.8 )

#plt.plot(im1_dist, sig_im1im1_im2_diag_between,'b-',alpha=.7 ,label=r'$\sqrt{Diag(cc^T)}σ_{Η|y_2}$',linewidth=2.8)
#plt.plot(im1_dist, sig_im1im1_im2_diag,'-k',alpha=.4, label=r'$\sigma_{Y_1|y_2}$',linewidth=1.6)


#ax2.plot(im1_dist, np.sqrt(sig_delta_B_im1_og**2 +phi_im1**2),'g--',alpha=1,label=r'$\sqrt{\phi_1^2 + \sigma^2_{B_1|y_2}}$ (W2018)',linewidth = 1.6)
plt.plot(im1_dist, sig_im1im1_im2_diag_og,'g' ,alpha=1, label=r'$\sigma_{Y_1|y_2}$ (W2018)',linewidth=2.8)
plt.plot(im1_dist, sig_im1im1_im2_diag,'brown' ,alpha=.7, label=r'$\sigma_{Y_1|y_2}$',linewidth=2.8)

#plt.plot(im1_dist, np.sqrt(sig_delta_B_im1**2 +phi_im1**2),'brown',alpha=1,label=r'$\sqrt{\phi_1^2 + \sigma^2_{B_1|y_2}}$',linewidth = 1.5)

#ax2.legend(numpoints=1, loc='lower left',bbox_to_anchor=(1.05, .5))
plt.legend(loc='upper left',fontsize=16,bbox_to_anchor=(1., 1),frameon=False)
plt.xlabel('Location (km)', fontsize=22)
plt.ylabel('Standard deviation (log PGA)', fontsize=22,labelpad =20)
plt.xlim([0,260])
plt.ylim([-.03,.75])
plt.tick_params(labelsize=20)


fig = plt.figure(figsize=(12,8))
#plt.plot(im1_dist, np.sqrt(tau_im1**2 + phi_im1**2),'k',label='Total',linewidth=2.8)
plt.plot(im1_dist, phi_im1,'r--',alpha=.8,label = r'$\phi_1$',linewidth=2.8)




plt.plot(im1_dist, tau_im1,'b--',alpha=.8, label=r'$\tau_1$',linewidth=2.8)


plt.plot(im2_dist[off_grid_sta_ind], obs_extra_sig[off_grid_sta_ind], 'sk', label=r'Off Grid $\sigma_{y_2}$',markersize=11)
if noisy_on_grid_inds != []:
    plt.plot(im2_dist[noisy_on_grid_inds],obs_extra_sig[noisy_on_grid_inds],'^k',markersize=13,label=r'Noisy Data $\sigma_{y_2}$')
    plt.plot(im2_dist[np.delete(on_grid_sta_ind,noisy_on_grid_inds)], obs_extra_sig[np.delete(on_grid_sta_ind,noisy_on_grid_inds)], '*k', markersize = 16, label=r'On Grid $\sigma_{y_2}$')
else:
    plt.plot(im2_dist[on_grid_sta_ind], obs_extra_sig[on_grid_sta_ind,], '*k', markersize = 18, label=r'On Grid $\sigma_{y_2}$')

if noisy_off_grid_inds != []:
    plt.plot(im2_dist[noisy_off_grid_inds],obs_extra_sig[noisy_off_grid_inds],'sk',color='red',markersize=8)

#plt.plot(im1_dist, sig_delta_B_im1_og,'g--',alpha=1, label=r'$\sigma_{B_1|y_2}$ (W2018)',linewidth=2.8 )
plt.plot(im1_dist, sig_delta_B_im1,'blue',linestyle=':',alpha=.7, label=r'$\sigma_{B_1|y_2}$',linewidth=2.8 )

plt.plot(im1_dist, sig_im1im1_im2_diag_within,'r-',alpha=.7, label=r'$\sigma_{W_1|w_2}$',linewidth=2.8)
plt.plot(im1_dist, sig_im1im1_im2_diag_between,'b-',alpha=.7 ,label=r'$\sqrt{Diag(cc^T)}σ_{Η|y_2}$',linewidth=2.8)
#plt.plot(im1_dist, sig_im1im1_im2_diag,'-k',alpha=.4, label=r'$\sigma_{Y_1|y_2}$',linewidth=1.6)


#ax2.plot(im1_dist, np.sqrt(sig_delta_B_im1_og**2 +phi_im1**2),'g--',alpha=1,label=r'$\sqrt{\phi_1^2 + \sigma^2_{B_1|y_2}}$ (W2018)',linewidth = 1.6)
#plt.plot(im1_dist, sig_im1im1_im2_diag_og,'g' ,alpha=1, label=r'$\sigma_{Y_1|y_2}$ (W2018)',linewidth=2.8)
#plt.plot(im1_dist, sig_im1im1_im2_diag,'brown' ,alpha=.7, label=r'$\sigma_{Y_1|y_2}$ (W2018)',linewidth=2.8)

#plt.plot(im1_dist, np.sqrt(sig_delta_B_im1**2 +phi_im1**2),'brown',alpha=1,label=r'$\sqrt{\phi_1^2 + \sigma^2_{B_1|y_2}}$',linewidth = 1.5)

#ax2.legend(numpoints=1, loc='lower left',bbox_to_anchor=(1.05, .5))
plt.legend(loc='upper left',fontsize=16,bbox_to_anchor=(1., 1),frameon=False)
plt.xlabel('Location (km)', fontsize=22)
plt.ylabel('Standard deviation (log PGA)', fontsize=22,labelpad =20)
plt.xlim([0,260])
plt.ylim([-.03,.75])
plt.tick_params(labelsize=20)